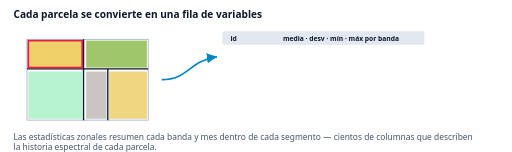
t = 0.00 s
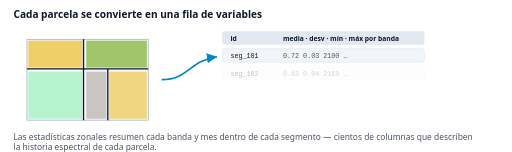
t = 1.00 s
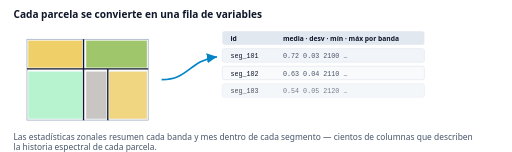
t = 2.20 s
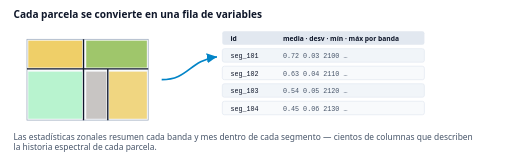
t = 3.20 s
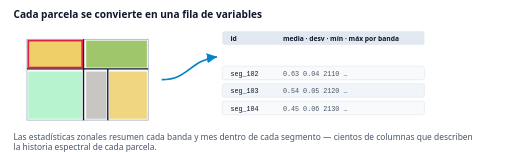
t = 4.00 s
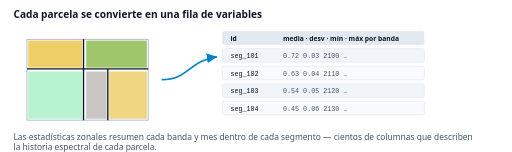
t = 5.60 s

The animated SVG that drew these frames (rendered in a browser with its animation timeline set to each time). Animation: 5 SMIL elements (animate=5); one cycle of 6.40 s, repeats indefinitely.

<svg xmlns="http://www.w3.org/2000/svg" viewBox="0 0 760 225" width="760" height="225" font-family="Segoe UI,system-ui,sans-serif">
<rect width="760" height="225" fill="#ffffff"/>
<text x="20" y="26" font-size="15" font-weight="700" fill="#0f172a">Cada parcela se convierte en una fila de variables</text>
<g transform="translate(40,58)">
  <rect width="180" height="120" fill="#f8fafc" stroke="#94a3b8"/>
  <path d="M0,44 h84 M84,0 v44 M84,44 v76 M0,44 h180 M120,44 v76" stroke="#0f172a" stroke-width="2" fill="none"/>
  <rect x="2" y="2" width="80" height="40" fill="#eab308" opacity=".6"/>
  <rect x="88" y="2" width="90" height="40" fill="#65a30d" opacity=".6"/>
  <rect x="2" y="48" width="80" height="70" fill="#86efac" opacity=".55"/>
  <rect x="88" y="48" width="30" height="70" fill="#a8a29e" opacity=".6"/>
  <rect x="122" y="48" width="56" height="70" fill="#eab308" opacity=".5"/>
  <rect x="2" y="2" width="80" height="40" fill="none" stroke="#e11d48" stroke-width="2.5">
    <animate attributeName="opacity" values="1;0;0;1" keyTimes="0;.25;.9;1" dur="4s" repeatCount="indefinite"/></rect>
</g>
<path d="M 240 118 C 280 118 280 90 322 84" stroke="#0284c7" stroke-width="2.5" fill="none" marker-end="url(#arr6)"/>
<defs><marker id="arr6" markerWidth="8" markerHeight="8" refX="6" refY="3" orient="auto"><path d="M0,0 L6,3 L0,6 z" fill="#0284c7"/></marker></defs>
<rect x="330" y="46" width="300" height="20" rx="3" fill="#e2e8f0"/>
<text x="342" y="60" font-size="10" font-weight="700" fill="#0f172a">id</text>
<text x="420" y="60" font-size="10" font-weight="700" fill="#0f172a">media · desv · mín · máx por banda</text>
<g opacity="0"><animate attributeName="opacity" values="0;1;1" keyTimes="0;.2;1" dur="4s" begin="0.0s" repeatCount="indefinite"/><rect x="330" y="72" width="300" height="20" rx="3" fill="#f1f5f9" stroke="#e2e8f0"/><text x="342" y="86" font-size="10" font-family="Consolas,monospace" fill="#0f172a">seg_101</text><text x="420" y="86" font-size="10" font-family="Consolas,monospace" fill="#475569">0.72 0.03 2100 …</text></g><g opacity="0"><animate attributeName="opacity" values="0;1;1" keyTimes="0;.2;1" dur="4s" begin="0.8s" repeatCount="indefinite"/><rect x="330" y="98" width="300" height="20" rx="3" fill="#f8fafc" stroke="#e2e8f0"/><text x="342" y="112" font-size="10" font-family="Consolas,monospace" fill="#0f172a">seg_102</text><text x="420" y="112" font-size="10" font-family="Consolas,monospace" fill="#475569">0.63 0.04 2110 …</text></g><g opacity="0"><animate attributeName="opacity" values="0;1;1" keyTimes="0;.2;1" dur="4s" begin="1.6s" repeatCount="indefinite"/><rect x="330" y="124" width="300" height="20" rx="3" fill="#f1f5f9" stroke="#e2e8f0"/><text x="342" y="138" font-size="10" font-family="Consolas,monospace" fill="#0f172a">seg_103</text><text x="420" y="138" font-size="10" font-family="Consolas,monospace" fill="#475569">0.54 0.05 2120 …</text></g><g opacity="0"><animate attributeName="opacity" values="0;1;1" keyTimes="0;.2;1" dur="4s" begin="2.4000000000000004s" repeatCount="indefinite"/><rect x="330" y="150" width="300" height="20" rx="3" fill="#f8fafc" stroke="#e2e8f0"/><text x="342" y="164" font-size="10" font-family="Consolas,monospace" fill="#0f172a">seg_104</text><text x="420" y="164" font-size="10" font-family="Consolas,monospace" fill="#475569">0.45 0.06 2130 …</text></g>
<text x="20" y="208" font-size="12.5" fill="#475569">Las estadísticas zonales resumen cada banda y mes dentro de cada segmento — cientos de columnas que describen</text><text x="20" y="223" font-size="12.5" fill="#475569">la historia espectral de cada parcela.</text>
</svg>
